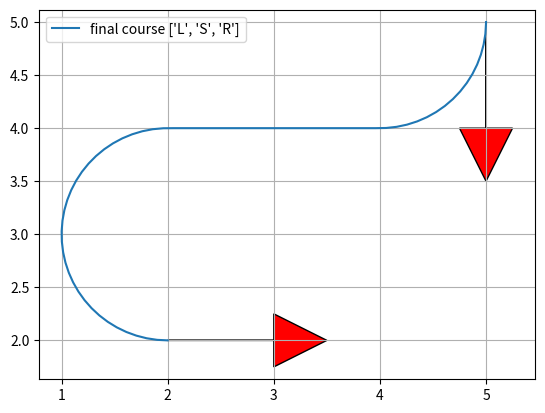

Recreate this plot in Python.
"""

Reeds Shepp path planner sample code

author Atsushi Sakai(@Atsushi_twi)

"""
import numpy as np
import math
import matplotlib.pyplot as plt


show_animation = True


class Path:

    def __init__(self):
        self.lengths = []
        self.ctypes = []
        self.L = 0.0
        self.x = []
        self.y = []
        self.yaw = []
        self.directions = []
        self.curvature = None


def plot_arrow(x, y, yaw, length=1.0, width=0.5, fc="r", ec="k"):
    """
    Plot arrow
    """

    if not isinstance(x, float):
        for (ix, iy, iyaw) in zip(x, y, yaw):
            plot_arrow(ix, iy, iyaw)
    else:
        plt.arrow(x, y, length * math.cos(yaw), length * math.sin(yaw),
                  fc=fc, ec=ec, head_width=width, head_length=width)
        plt.plot(x, y)


def mod2pi(x):
    v = np.mod(x, 2.0 * math.pi)
    if v < -math.pi:
        v += 2.0 * math.pi
    else:
        if v > math.pi:
            v -= 2.0 * math.pi
    return v


def SLS(x, y, phi):
    phi = mod2pi(phi)
    if y > 0.0 and phi > 0.0 and phi < math.pi * 0.99:
        xd = - y / math.tan(phi) + x
        t = xd - math.tan(phi / 2.0)
        u = phi
        v = math.sqrt((x - xd) ** 2 + y ** 2) - math.tan(phi / 2.0)
        return True, t, u, v
    elif y < 0.0 and phi > 0.0 and phi < math.pi * 0.99:
        xd = - y / math.tan(phi) + x
        t = xd - math.tan(phi / 2.0)
        u = phi
        v = -math.sqrt((x - xd) ** 2 + y ** 2) - math.tan(phi / 2.0)
        return True, t, u, v

    return False, 0.0, 0.0, 0.0


def set_path(paths, lengths, ctypes):

    path = Path()
    path.ctypes = ctypes
    path.lengths = lengths

    # check same path exist
    for tpath in paths:
        typeissame = (tpath.ctypes == path.ctypes)
        if typeissame:
            if sum(tpath.lengths) - sum(path.lengths) <= 0.01:
                return paths  # not insert path

    path.L = sum([abs(i) for i in lengths])

    # Base.Test.@test path.L >= 0.01
    if path.L >= 0.01:
        paths.append(path)

    return paths


def SCS(x, y, phi, paths):
    flag, t, u, v = SLS(x, y, phi)
    if flag:
        paths = set_path(paths, [t, u, v], ["S", "L", "S"])

    flag, t, u, v = SLS(x, -y, -phi)
    if flag:
        paths = set_path(paths, [t, u, v], ["S", "R", "S"])

    return paths


def polar(x, y):
    r = math.sqrt(x ** 2 + y ** 2)
    theta = math.atan2(y, x)
    return r, theta


def LSL(x, y, phi):
    u, t = polar(x - math.sin(phi), y - 1.0 + math.cos(phi))
    if t >= 0.0:
        v = mod2pi(phi - t)
        if v >= 0.0:
            return True, t, u, v

    return False, 0.0, 0.0, 0.0


def LRL(x, y, phi):
    u1, t1 = polar(x - math.sin(phi), y - 1.0 + math.cos(phi))

    if u1 <= 4.0:
        u = -2.0 * math.asin(0.25 * u1)
        t = mod2pi(t1 + 0.5 * u + math.pi)
        v = mod2pi(phi - t + u)

        if t >= 0.0 and u <= 0.0:
            return True, t, u, v

    return False, 0.0, 0.0, 0.0


def CCC(x, y, phi, paths):

    flag, t, u, v = LRL(x, y, phi)
    if flag:
        paths = set_path(paths, [t, u, v], ["L", "R", "L"])

    flag, t, u, v = LRL(-x, y, -phi)
    if flag:
        paths = set_path(paths, [-t, -u, -v], ["L", "R", "L"])

    flag, t, u, v = LRL(x, -y, -phi)
    if flag:
        paths = set_path(paths, [t, u, v], ["R", "L", "R"])

    flag, t, u, v = LRL(-x, -y, phi)
    if flag:
        paths = set_path(paths, [-t, -u, -v], ["R", "L", "R"])

    # backwards
    xb = x * math.cos(phi) + y * math.sin(phi)
    yb = x * math.sin(phi) - y * math.cos(phi)
    # println(xb, ",", yb,",",x,",",y)

    flag, t, u, v = LRL(xb, yb, phi)
    if flag:
        paths = set_path(paths, [v, u, t], ["L", "R", "L"])

    flag, t, u, v = LRL(-xb, yb, -phi)
    if flag:
        paths = set_path(paths, [-v, -u, -t], ["L", "R", "L"])

    flag, t, u, v = LRL(xb, -yb, -phi)
    if flag:
        paths = set_path(paths, [v, u, t], ["R", "L", "R"])

    flag, t, u, v = LRL(-xb, -yb, phi)
    if flag:
        paths = set_path(paths, [-v, -u, -t], ["R", "L", "R"])

    return paths


def CSC(x, y, phi, paths):
    flag, t, u, v = LSL(x, y, phi)
    if flag:
        paths = set_path(paths, [t, u, v], ["L", "S", "L"])

    flag, t, u, v = LSL(-x, y, -phi)
    if flag:
        paths = set_path(paths, [-t, -u, -v], ["L", "S", "L"])

    flag, t, u, v = LSL(x, -y, -phi)
    if flag:
        paths = set_path(paths, [t, u, v], ["R", "S", "R"])

    flag, t, u, v = LSL(-x, -y, phi)
    if flag:
        paths = set_path(paths, [-t, -u, -v], ["R", "S", "R"])

    flag, t, u, v = LSR(x, y, phi)
    if flag:
        paths = set_path(paths, [t, u, v], ["L", "S", "R"])

    flag, t, u, v = LSR(-x, y, -phi)
    if flag:
        paths = set_path(paths, [-t, -u, -v], ["L", "S", "R"])

    flag, t, u, v = LSR(x, -y, -phi)
    if flag:
        paths = set_path(paths, [t, u, v], ["R", "S", "L"])

    flag, t, u, v = LSR(-x, -y, phi)
    if flag:
        paths = set_path(paths, [-t, -u, -v], ["R", "S", "L"])

    return paths


def LSR(x, y, phi):
    u1, t1 = polar(x + math.sin(phi), y - 1.0 - math.cos(phi))
    u1 = u1 ** 2
    if u1 >= 4.0:
        u = math.sqrt(u1 - 4.0)
        theta = math.atan2(2.0, u)
        t = mod2pi(t1 + theta)
        v = mod2pi(t - phi)

        if t >= 0.0 and v >= 0.0:
            return True, t, u, v

    return False, 0.0, 0.0, 0.0


def generate_path(q0, q1, maxc):
    dx = q1[0] - q0[0]
    dy = q1[1] - q0[1]
    dth = q1[2] - q0[2]
    c = math.cos(q0[2])
    s = math.sin(q0[2])
    x = (c * dx + s * dy) * maxc
    y = (-s * dx + c * dy) * maxc

    paths = []
    paths = SCS(x, y, dth, paths)
    paths = CSC(x, y, dth, paths)
    paths = CCC(x, y, dth, paths)

    return paths


def interpolate(ind, l, m, maxc, ox, oy, oyaw, px, py, pyaw, directions):

    if m == "S":
        px[ind] = ox + l / maxc * math.cos(oyaw)
        py[ind] = oy + l / maxc * math.sin(oyaw)
        pyaw[ind] = oyaw
    else:  # curve
        ldx = math.sin(l) / maxc
        if m == "L":  # left turn
            ldy = (1.0 - math.cos(l)) / maxc
        elif m == "R":  # right turn
            ldy = (1.0 - math.cos(l)) / -maxc
        gdx = math.cos(-oyaw) * ldx + math.sin(-oyaw) * ldy
        gdy = -math.sin(-oyaw) * ldx + math.cos(-oyaw) * ldy
        px[ind] = ox + gdx
        py[ind] = oy + gdy

    if m == "L":  # left turn
        pyaw[ind] = oyaw + l
    elif m == "R":  # right turn
        pyaw[ind] = oyaw - l

    if l > 0.0:
        directions[ind] = 1
    else:
        directions[ind] = -1

    return px, py, pyaw, directions


def generate_local_course(L, lengths, mode, maxc, step_size):
    npoint = math.trunc(L / step_size) + len(lengths) + 4

    px = [0.0 for i in range(npoint)]
    py = [0.0 for i in range(npoint)]
    pyaw = [0.0 for i in range(npoint)]
    directions = [0.0 for i in range(npoint)]
    ind = 1

    if lengths[0] > 0.0:
        directions[0] = 1
    else:
        directions[0] = -1

    ll = 0.0

    for (m, l, i) in zip(mode, lengths, range(len(mode))):
        if l > 0.0:
            d = step_size
        else:
            d = -step_size

        # set origin state
        ox, oy, oyaw = px[ind], py[ind], pyaw[ind]

        ind -= 1
        if i >= 1 and (lengths[i - 1] * lengths[i]) > 0:
            pd = - d - ll
        else:
            pd = d - ll

        while abs(pd) <= abs(l):
            ind += 1
            px, py, pyaw, directions = interpolate(
                ind, pd, m, maxc, ox, oy, oyaw, px, py, pyaw, directions)
            pd += d

        ll = l - pd - d  # calc remain length

        ind += 1
        px, py, pyaw, directions = interpolate(
            ind, l, m, maxc, ox, oy, oyaw, px, py, pyaw, directions)

    # remove unused data
    while px[-1] == 0.0:
        px.pop()
        py.pop()
        pyaw.pop()
        directions.pop()

    return px, py, pyaw, directions


def pi_2_pi(angle):
    return (angle + math.pi) % (2 * math.pi) - math.pi


def calc_paths(sx, sy, syaw, gx, gy, gyaw, maxc, step_size):
    q0 = [sx, sy, syaw]
    q1 = [gx, gy, gyaw]

    paths = generate_path(q0, q1, maxc)
    for path in paths:
        x, y, yaw, directions = generate_local_course(
            path.L, path.lengths, path.ctypes, maxc, step_size * maxc)

        # convert global coordinate
        path.x = [math.cos(-q0[2]) * ix + math.sin(-q0[2])
                  * iy + q0[0] for (ix, iy) in zip(x, y)]
        path.y = [-math.sin(-q0[2]) * ix + math.cos(-q0[2])
                  * iy + q0[1] for (ix, iy) in zip(x, y)]
        path.yaw = [pi_2_pi(iyaw + q0[2]) for iyaw in yaw]
        path.directions = directions
        path.lengths = [l / maxc for l in path.lengths]
        path.L = path.L / maxc
        path.curvature = maxc

    #  print(paths)

    return paths


def reeds_shepp_path_planning(sx, sy, syaw,
                              gx, gy, gyaw, maxc, step_size):

    paths = calc_paths(sx, sy, syaw, gx, gy, gyaw, maxc, step_size)

    if not paths:
        #  print("No path")
        #  print(sx, sy, syaw, gx, gy, gyaw)
        return None, None, None, None, None

    minL = float("Inf")
    best_path_index = -1
    for i, _ in enumerate(paths):
        if paths[i].L <= minL:
            minL = paths[i].L
            best_path_index = i

    bpath = paths[best_path_index]

    return bpath.x, bpath.y, bpath.yaw, bpath.ctypes, bpath.lengths


def test():

    NTEST = 5

    for i in range(NTEST):
        start_x = (np.random.rand() - 0.5) * 10.0  # [m]
        start_y = (np.random.rand() - 0.5) * 10.0  # [m]
        start_yaw = np.deg2rad((np.random.rand() - 0.5) * 180.0)  # [rad]

        end_x = (np.random.rand() - 0.5) * 10.0  # [m]
        end_y = (np.random.rand() - 0.5) * 10.0  # [m]
        end_yaw = np.deg2rad((np.random.rand() - 0.5) * 180.0)  # [rad]

        curvature = 1.0 / (np.random.rand() * 20.0)
        step_size = 0.1

        px, py, pyaw, mode, clen = reeds_shepp_path_planning(
            start_x, start_y, start_yaw, end_x, end_y, end_yaw, curvature, step_size)

        if show_animation:  # pragma: no cover
            plt.cla()
            plt.plot(px, py, label="final course " + str(mode))

            #  plotting
            plot_arrow(start_x, start_y, start_yaw)
            plot_arrow(end_x, end_y, end_yaw)

            plt.legend()
            plt.grid(True)
            plt.axis("equal")
            plt.xlim(-10, 10)
            plt.ylim(-10, 10)
            plt.pause(1.0)

            #  plt.show()

    print("Test done")


def main():
    print("Reeds Shepp path planner sample start!!")

    start_x = 2.0  # [m]
    start_y = 2.0  # [m]
    start_yaw = np.deg2rad(0.0)  # [rad]

    end_x = 5.0  # [m]
    end_y = 5.0  # [m]
    end_yaw = np.deg2rad(-90.0)  # [rad]

    curvature = 1.0
    step_size = 0.1

    px, py, pyaw, mode, clen = reeds_shepp_path_planning(
        start_x, start_y, start_yaw, end_x, end_y, end_yaw, curvature, step_size)

    if show_animation:  # pragma: no cover
        plt.cla()
        plt.plot(px, py, label="final course " + str(mode))

        # plotting
        plot_arrow(start_x, start_y, start_yaw)
        plot_arrow(end_x, end_y, end_yaw)

        plt.legend()
        plt.grid(True)
        plt.axis("equal")
        plt.show()

    if not px:
        assert False, "No path"


if __name__ == '__main__':
    # test()
    main()
